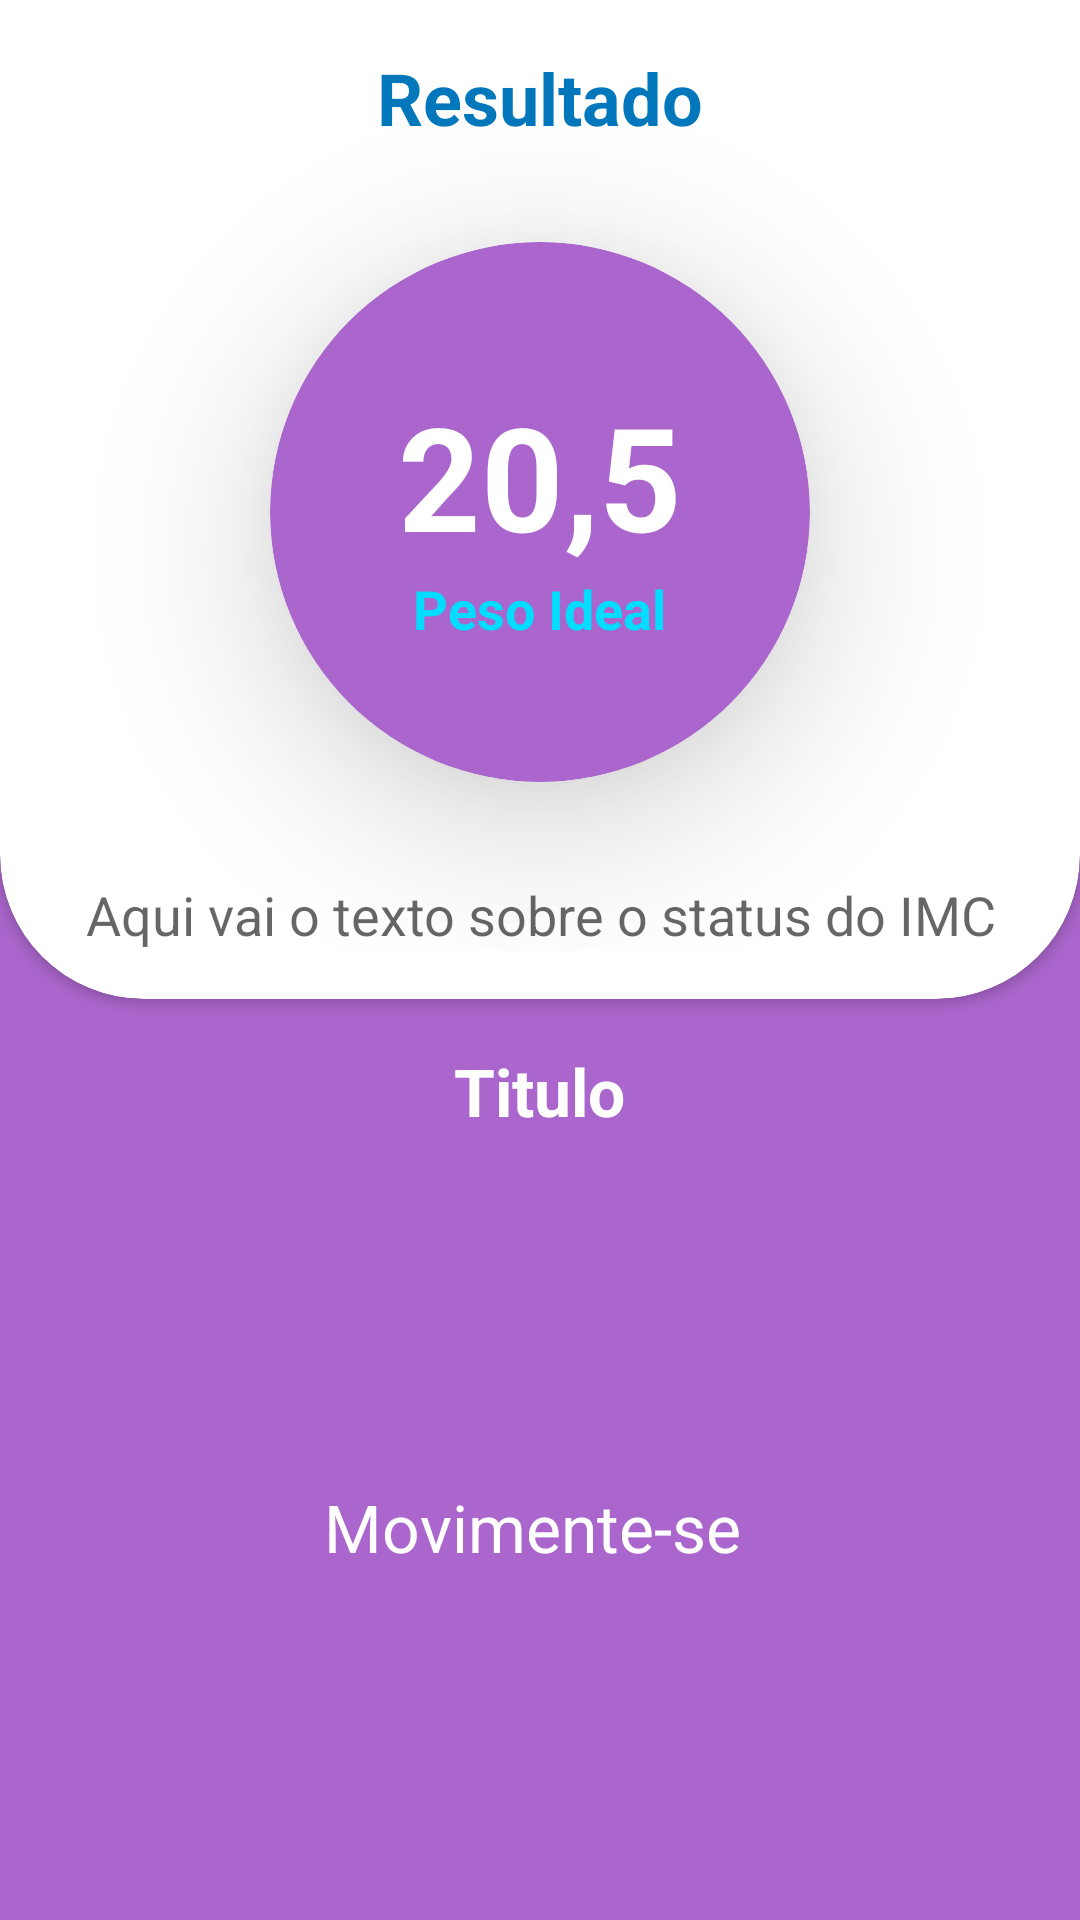

Produce the Android XML layout that renders to this screen, including the resource entries it uses.
<!-- AndroidManifest.xml: application theme AppTheme -->
<!-- res/layout/activity_resultado_imc.xml -->
<?xml version="1.0" encoding="utf-8"?>
<ScrollView
    xmlns:android="http://schemas.android.com/apk/res/android"
    xmlns:app="http://schemas.android.com/apk/res-auto"
    xmlns:tools="http://schemas.android.com/tools"
    android:layout_width="match_parent"
    android:layout_height="match_parent"
    android:fillViewport="true">
<LinearLayout
    android:layout_width="match_parent"
    android:layout_height="match_parent"
    tools:context=".ResultadoImcActivity"
    android:orientation="vertical"
    android:background="@android:color/holo_purple">

    <androidx.cardview.widget.CardView
        android:layout_width="match_parent"
        android:layout_height="wrap_content"
        app:cardCornerRadius="48dp"
        android:layout_marginTop="-48dp">

        <LinearLayout
            android:layout_width="match_parent"
            android:layout_height="match_parent"
            android:orientation="vertical"
            android:padding="16dp"
            android:gravity="center">

            <TextView
                android:layout_width="wrap_content"
                android:layout_height="wrap_content"
                android:text="Resultado"
                android:layout_marginTop="48dp"
                android:textAppearance="@style/titulo"
                android:textSize="24sp"/>

            <androidx.cardview.widget.CardView
                android:layout_width="180dp"
                android:layout_height="180dp"
                app:cardBackgroundColor="@android:color/holo_purple"
                app:cardCornerRadius="90dp"
                android:layout_marginTop="32dp"
                app:cardElevation="32dp">

                <LinearLayout
                    android:layout_width="match_parent"
                    android:layout_height="match_parent"
                    android:orientation="vertical"
                    android:gravity="center">

                    <TextView
                        android:id="@+id/text_view_resultado_imc"
                        android:layout_width="wrap_content"
                        android:layout_height="wrap_content"
                        android:text="20,5"
                        android:textAppearance="@style/titulo"
                        android:textSize="48sp"
                        android:textColor="@android:color/white"/>

                    <TextView
                        android:id="@+id/text_view_status_imc"
                        android:layout_width="wrap_content"
                        android:layout_height="wrap_content"
                        android:text="Peso Ideal"
                        android:textAppearance="@style/titulo"
                        android:textSize="18sp"
                        android:textColor="@android:color/holo_blue_bright"/>

                </LinearLayout>

            </androidx.cardview.widget.CardView>

            <TextView
                android:id="@+id/text_view_dica_status"
                android:layout_width="wrap_content"
                android:layout_height="wrap_content"
                android:text="Aqui vai o texto sobre o status do IMC"
                android:layout_marginTop="32dp"
                android:textAppearance="@style/TextAppearance.AppCompat.Medium"
                android:gravity="center"/>


        </LinearLayout>

    </androidx.cardview.widget.CardView>
    <TextView
        android:id="@+id/tex_view_titulo_dica"
        android:layout_width="wrap_content"
        android:layout_height="wrap_content"
        android:text="Titulo"
        android:textAppearance="@style/TextAppearance.AppCompat.Large"
        android:textStyle="bold"
        android:textColor="@android:color/white"
        android:layout_gravity="center"
        android:layout_marginTop="16dp"
        android:drawableStart="@drawable/ic_baseline_edit_24"
        android:drawablePadding="12dp"/>


    <TextView
        android:id="@+id/text_view_dica"
        android:layout_width="match_parent"
        android:layout_height="match_parent"
        android:gravity="center"
        android:text="Movimente-se "
        android:textAppearance="@style/TextAppearance.AppCompat.Large"
        android:textColor="@android:color/white"
        android:layout_margin="16dp"/>

</LinearLayout>
</ScrollView>
<!-- resources referenced by this layout -->
<resources>
  <style name="titulo" parent="TextAppearance.AppCompat.Large">
          <item name="android:textSize">32sp</item>
          <item name="android:textColor">#0277bc</item>
  
          <item name="android:textStyle">bold</item>
      </style>
  <style name="AppTheme" parent="Theme.AppCompat.Light.DarkActionBar">
          
          <item name="colorPrimary">@color/colorPrimary</item>
          <item name="colorPrimaryDark">@color/colorPrimaryDark</item>
          <item name="colorAccent">@color/colorAccent</item>
      </style>
  <color name="colorPrimary">#6200EE</color>
  <color name="colorPrimaryDark">#3700B3</color>
  <color name="colorAccent">#03DAC5</color>
</resources>
